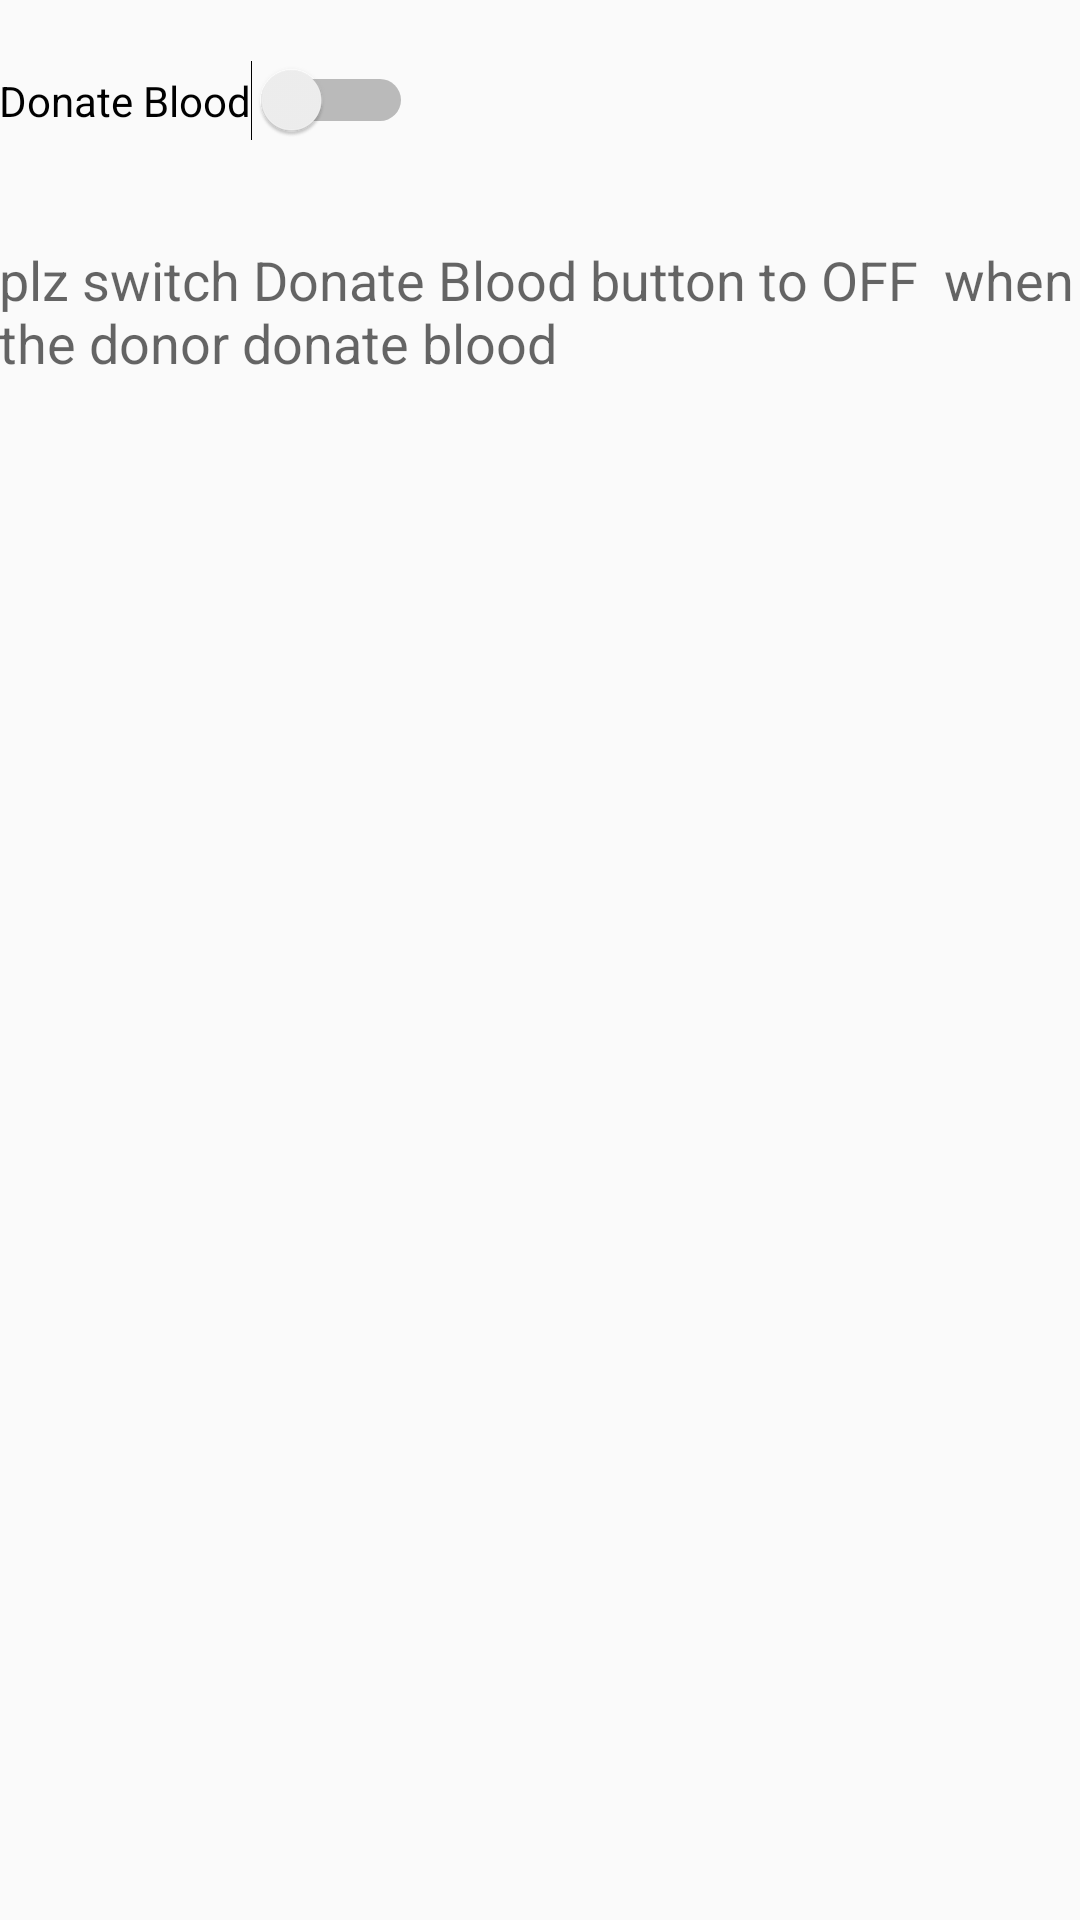

Produce the Android XML layout that renders to this screen, including the resource entries it uses.
<!-- AndroidManifest.xml: application theme AppTheme -->
<!-- res/layout/activity_donate_staff_button.xml -->
<?xml version="1.0" encoding="utf-8"?>
<RelativeLayout xmlns:android="http://schemas.android.com/apk/res/android"
    xmlns:tools="http://schemas.android.com/tools" android:layout_width="match_parent"
    android:layout_height="match_parent" android:paddingLeft="@dimen/activity_horizontal_margin"
    android:paddingRight="@dimen/activity_horizontal_margin"
    android:paddingTop="@dimen/activity_vertical_margin"
    android:paddingBottom="@dimen/activity_vertical_margin"
    tools:context="net.simplifiedcoding.googlemapsdistancecalc.DonateStaffButtonActivity">


    <Switch
        android:id="@+id/mySwitch"
        android:layout_width="wrap_content"
        android:layout_height="wrap_content"
        android:layout_alignParentLeft="true"
        android:layout_alignParentTop="true"
        android:layout_marginTop="20dp"
        android:text="Donate Blood" />


    <TextView
        android:layout_width="wrap_content"
        android:layout_height="wrap_content"
        android:textAppearance="?android:attr/textAppearanceMedium"
        android:id="@+id/switchStatus"
        android:text="plz switch Donate Blood button to OFF  when the donor donate blood"
        android:layout_below="@+id/mySwitch"
        android:layout_alignParentLeft="true"
        android:layout_alignParentStart="true"
        android:layout_marginTop="34dp" />

</RelativeLayout>
<!-- resources referenced by this layout -->
<resources>
  <style name="AppTheme" parent="Theme.AppCompat.Light.DarkActionBar">
          
          <item name="colorPrimary">@color/colorPrimary</item>
          <item name="colorPrimaryDark">@color/colorPrimaryDark</item>
          <item name="colorAccent">@color/colorAccent</item>
      </style>
  <!-- not gathered from this repository: default colours our renderer supplied (Android Studio template values) -->
  <color name="colorPrimary">#FF6200EE</color>
  <color name="colorPrimaryDark">#FF3700B3</color>
  <color name="colorAccent">#FF03DAC5</color>
</resources>
